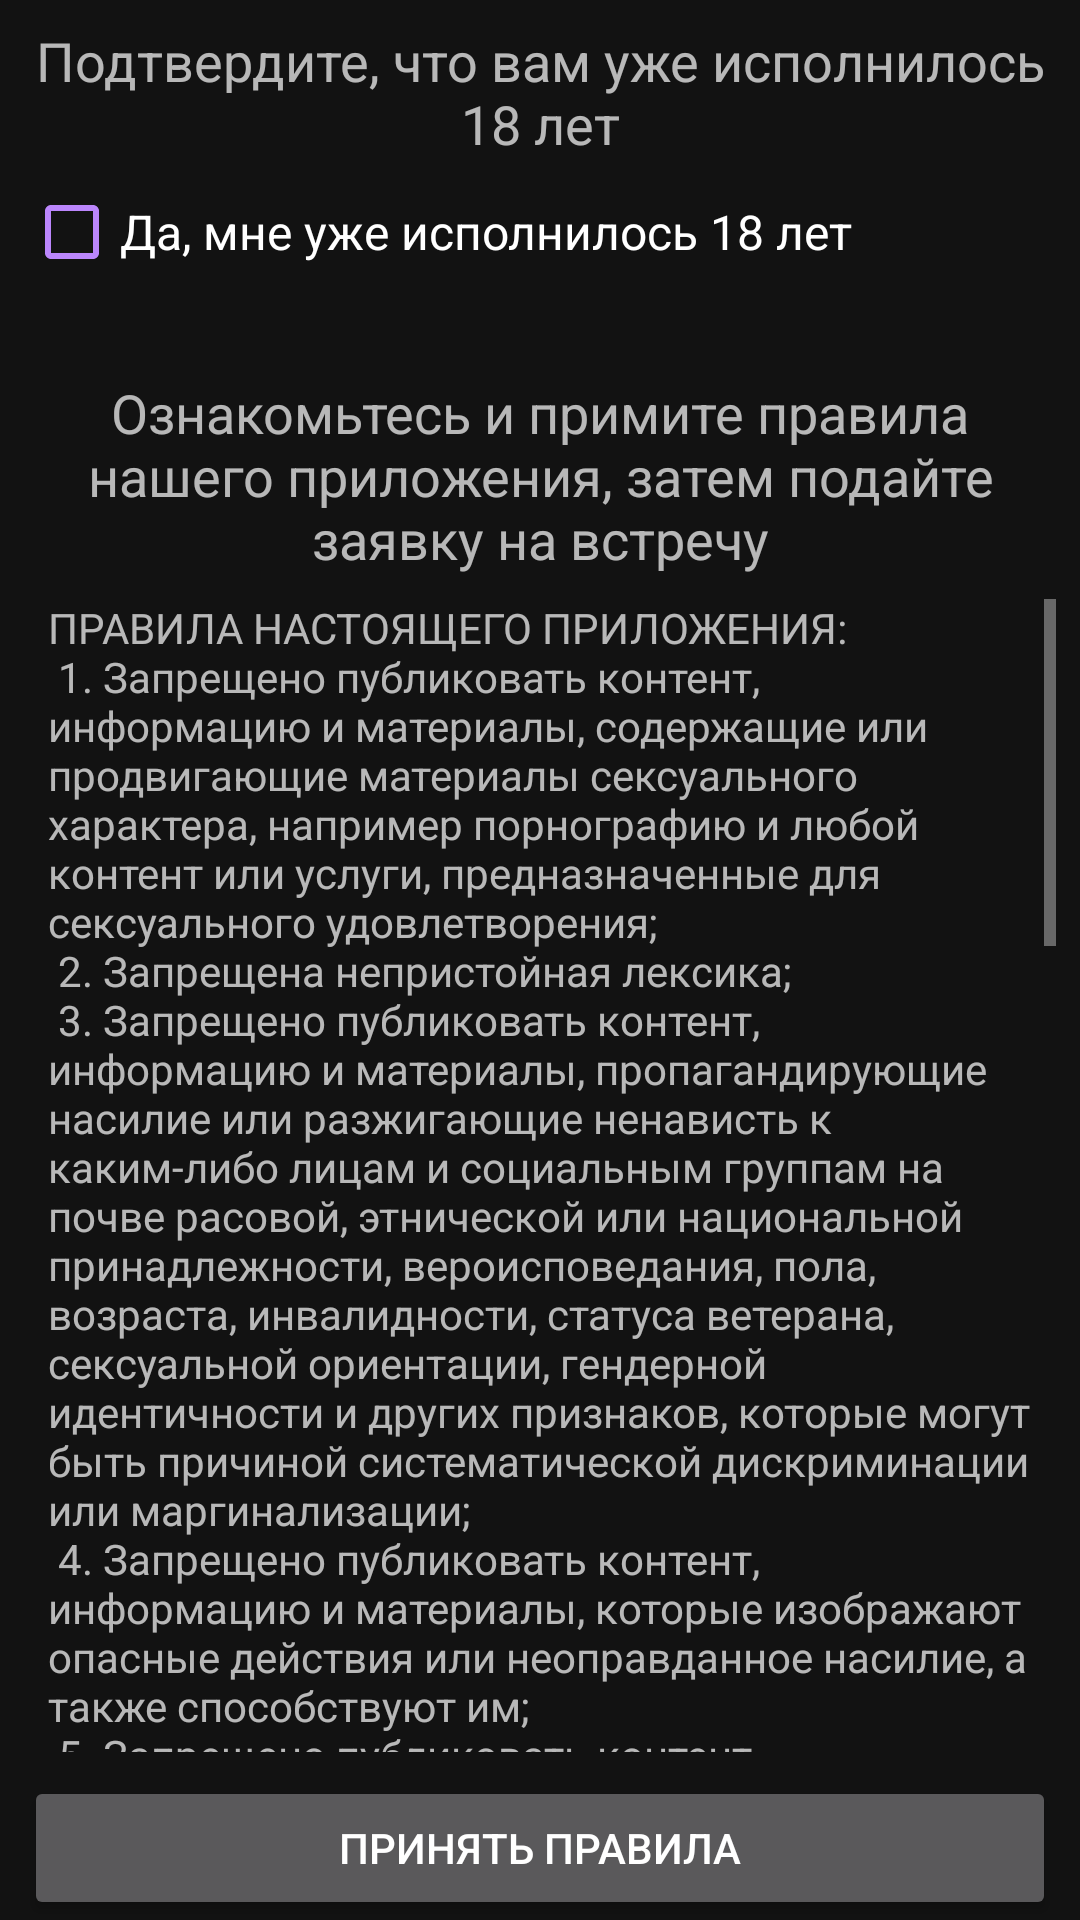

Reconstruct the res/layout file that produces this screen, plus the resources it refers to.
<!-- AndroidManifest.xml: application theme Theme.myDarkTheme -->
<!-- res/layout/fragment_regulations.xml -->
<?xml version="1.0" encoding="utf-8"?>
<androidx.constraintlayout.widget.ConstraintLayout
    xmlns:android="http://schemas.android.com/apk/res/android"
    xmlns:tools="http://schemas.android.com/tools"
    android:layout_width="match_parent"
    android:layout_height="match_parent"
    xmlns:app="http://schemas.android.com/apk/res-auto"
    tools:context=".Fragments.FragmentRegulations">


    <TextView
        android:id="@+id/tv_accept_18_year"
        android:layout_width="match_parent"
        android:layout_height="wrap_content"
        android:layout_marginStart="8dp"
        android:layout_marginTop="8dp"
        android:layout_marginEnd="8dp"
        android:gravity="center"
        android:text="Подтвердите, что вам уже исполнилось 18 лет"
        android:textSize="18sp"
        app:layout_constraintEnd_toEndOf="parent"
        app:layout_constraintStart_toStartOf="parent"
        app:layout_constraintTop_toTopOf="parent" />



    <CheckBox
        android:id="@+id/cb_18_years"
        android:layout_width="match_parent"
        android:layout_height="wrap_content"
        android:layout_marginStart="8dp"
        android:layout_marginEnd="8dp"
        android:buttonTint="?attr/colorPrimary"
        android:checked="false"
        android:text="Да, мне уже исполнилось 18 лет"
        android:textSize="16sp"
        app:layout_constraintEnd_toEndOf="parent"
        app:layout_constraintStart_toStartOf="parent"
        app:layout_constraintTop_toBottomOf="@+id/tv_accept_18_year" />



    <TextView
        android:id="@+id/tv_accept_rules"
        android:layout_width="match_parent"
        android:layout_height="wrap_content"
        android:layout_marginTop="24dp"
        android:layout_marginStart="8dp"
        android:layout_marginEnd="8dp"
        android:gravity="center"
        android:text="Ознакомьтесь и примите правила нашего приложения, затем подайте заявку на встречу"
        android:textSize="18sp"
        app:layout_constraintEnd_toEndOf="parent"
        app:layout_constraintStart_toStartOf="parent"
        app:layout_constraintTop_toBottomOf="@+id/cb_18_years" />


    <ScrollView
        android:layout_width="match_parent"
        android:layout_height="0dp"
        android:layout_marginStart="8dp"
        android:layout_marginTop="8dp"
        android:layout_marginEnd="8dp"
        android:layout_marginBottom="8dp"
        app:layout_constraintBottom_toTopOf="@+id/btn_accept_rules"
        app:layout_constraintEnd_toEndOf="parent"
        app:layout_constraintStart_toStartOf="parent"
        app:layout_constraintTop_toBottomOf="@+id/tv_accept_rules">

        <TextView
            android:id="@+id/tv_regulations"
            android:layout_width="match_parent"
            android:layout_height="wrap_content"
            android:layout_marginStart="8dp"
            android:layout_marginEnd="8dp"
            android:text="@string/regulations"

            />

    </ScrollView>







    <Button
        android:id="@+id/btn_accept_rules"
        android:layout_width="match_parent"
        android:layout_height="wrap_content"
        android:layout_marginStart="8dp"
        android:layout_marginEnd="8dp"
        android:text="Принять правила"

        app:icon="@drawable/ic_outline_check_box_24"
        app:iconGravity="textStart"
        app:layout_constraintBottom_toBottomOf="parent"
        app:layout_constraintEnd_toEndOf="parent"
        app:layout_constraintStart_toStartOf="parent" />



</androidx.constraintlayout.widget.ConstraintLayout >
<!-- resources referenced by this layout -->
<resources>
  <string name="regulations"> 
          ПРАВИЛА НАСТОЯЩЕГО ПРИЛОЖЕНИЯ:\n
          1. Запрещено публиковать контент, информацию и материалы, содержащие или продвигающие материалы
          сексуального характера, например порнографию и любой контент или услуги, предназначенные для
          сексуального удовлетворения;\n
          2. Запрещена непристойная лексика;\n
          3. Запрещено публиковать контент, информацию и материалы, пропагандирующие насилие или
          разжигающие ненависть к каким-либо лицам и социальным группам на почве расовой, этнической
          или национальной принадлежности, вероисповедания, пола, возраста, инвалидности, статуса ветерана,
          сексуальной ориентации, гендерной идентичности и других признаков, которые могут быть причиной
          систематической дискриминации или маргинализации;\n
          4. Запрещено публиковать контент, информацию и материалы, которые изображают опасные действия
          или неоправданное насилие, а также способствуют им;\n
          5. Запрещено публиковать контент, информацию и материалы, связанные с терроризмом, например
          пропагандирующий террористическую деятельность, призывающий к насилию и прославляющий теракты;\n
          6. Запрещено публиковать контент, информацию и материалы, спекулирующие на трагических событиях
          (природных катаклизмах, случаях проявления жестокости, конфликтах, смерти, кризисах в области
          здравоохранения и т. д.) или выражающие крайнее пренебрежение ими;\n
          7. Запрещено публиковать контент, информацию и материалы, содержащие угрозы, издевательства
          и домогательства, а также способствующие совершению таких действий;\n
          8. Запрещено публиковать контент, информацию и материалы, с помощью которых можно приобрести
          взрывчатые вещества, огнестрельное оружие, патроны, а также некоторые детали для огнестрельного
          оружия. Запрещены детали и приспособления, которые позволяют имитировать автоматический огонь
          или предназначены для переделки оружия в автоматическое, в том числе подвижные ложи,
          автоматические спусковые устройства, наборы для переоборудования оружия, а также магазины и ленты,
          содержащие более 30 патронов. Так же запрещены инструкции по производству взрывчатых веществ,
          огнестрельного и другого оружия, патронов, а также запрещенных деталей для огнестрельного оружия.
          Это относится в том числе к инструкциям по имитации автоматического огня или переделке
          огнестрельного оружия в автоматическое;\n
          9. Запрещено публиковать контент, информацию и материалы, с помощью которых можно приобрести
          марихуану или продукты с ней (независимо от того, насколько такие покупки законны);\n
          10. Запрещено публиковать контент, информацию и материалы, с помощью которых можно приобрести
          табак (в том числе электронные сигареты и вейпы), а также приложения, поощряющие незаконное или недопустимое
          потребление алкоголя и табака;\n
          11. Запрещено публиковать контент, информацию и материалы, которые способствуют совершению
          незаконных действий или поощряют их;\n
          12. Запрещено публиковать контент, информацию и материалы для рекламирования или продажи
          запрещенных веществ, даже если они заявлены как законные.
  
      </string>
  <color name="purple_200">#FFBB86FC</color>
  <color name="purple_700">#FF3700B3</color>
  <color name="black">#FF000000</color>
  <color name="teal_200">#FF03DAC5</color>
  <color name="darkThemeBackground">#121212</color>
</resources>
